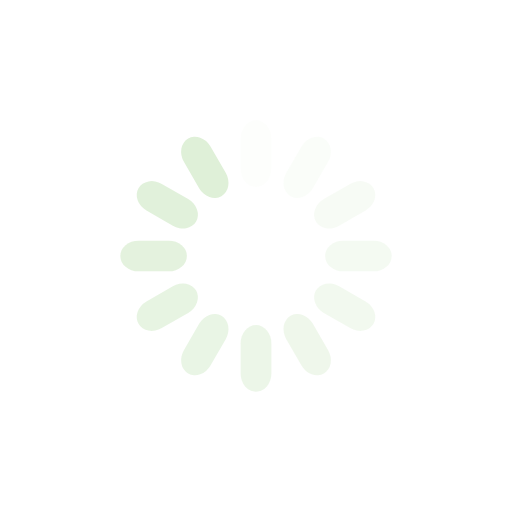
t = 0.00 s
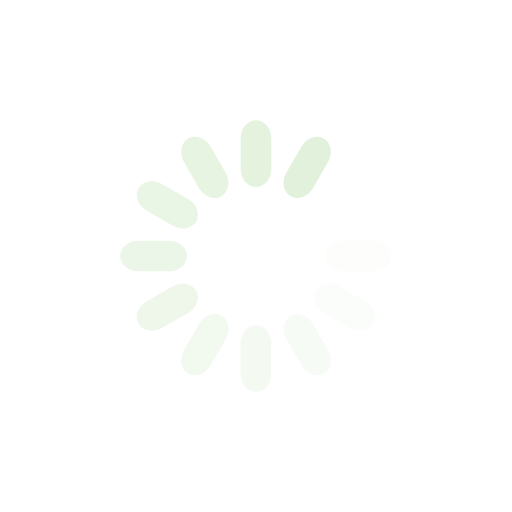
t = 0.35 s
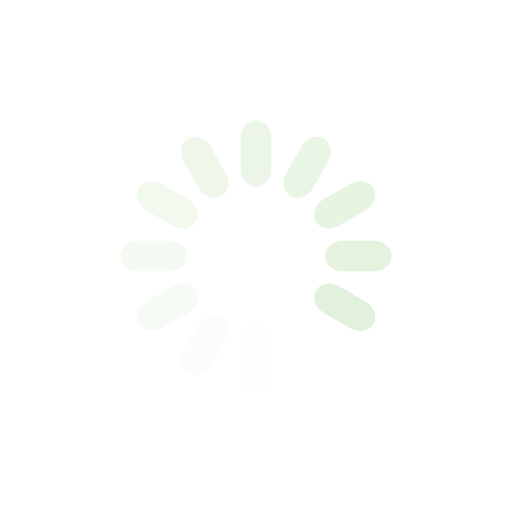
t = 0.70 s
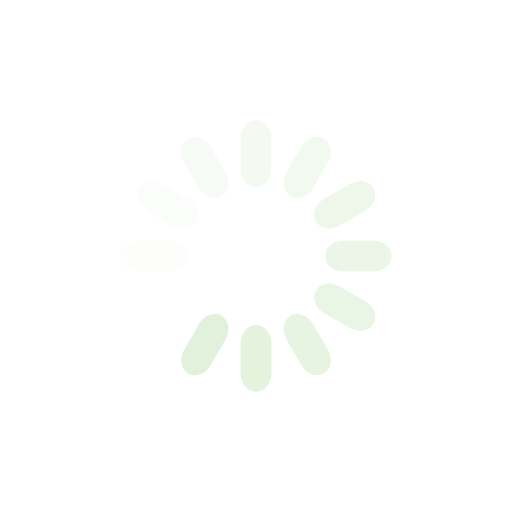
t = 1.05 s

The animated SVG that drew these frames (rendered in a browser with its animation timeline set to each time). Animation: 12 SMIL elements (animate=12); one cycle of 1.40 s, repeats indefinitely.

<svg class="lds-spinner" width="200px"  height="200px"  xmlns="http://www.w3.org/2000/svg" xmlns:xlink="http://www.w3.org/1999/xlink" viewBox="0 0 100 100" preserveAspectRatio="xMidYMid" style="background: none;"><g transform="rotate(0 50 50)">
  <rect x="47" y="23.5" rx="7.05" ry="3.525" width="6" height="13" fill="#dff0d8">
    <animate attributeName="opacity" values="1;0" keyTimes="0;1" dur="1.4s" begin="-1.2833333333333332s" repeatCount="indefinite"></animate>
  </rect>
</g><g transform="rotate(30 50 50)">
  <rect x="47" y="23.5" rx="7.05" ry="3.525" width="6" height="13" fill="#dff0d8">
    <animate attributeName="opacity" values="1;0" keyTimes="0;1" dur="1.4s" begin="-1.1666666666666667s" repeatCount="indefinite"></animate>
  </rect>
</g><g transform="rotate(60 50 50)">
  <rect x="47" y="23.5" rx="7.05" ry="3.525" width="6" height="13" fill="#dff0d8">
    <animate attributeName="opacity" values="1;0" keyTimes="0;1" dur="1.4s" begin="-1.05s" repeatCount="indefinite"></animate>
  </rect>
</g><g transform="rotate(90 50 50)">
  <rect x="47" y="23.5" rx="7.05" ry="3.525" width="6" height="13" fill="#dff0d8">
    <animate attributeName="opacity" values="1;0" keyTimes="0;1" dur="1.4s" begin="-0.9333333333333332s" repeatCount="indefinite"></animate>
  </rect>
</g><g transform="rotate(120 50 50)">
  <rect x="47" y="23.5" rx="7.05" ry="3.525" width="6" height="13" fill="#dff0d8">
    <animate attributeName="opacity" values="1;0" keyTimes="0;1" dur="1.4s" begin="-0.8166666666666665s" repeatCount="indefinite"></animate>
  </rect>
</g><g transform="rotate(150 50 50)">
  <rect x="47" y="23.5" rx="7.05" ry="3.525" width="6" height="13" fill="#dff0d8">
    <animate attributeName="opacity" values="1;0" keyTimes="0;1" dur="1.4s" begin="-0.6999999999999998s" repeatCount="indefinite"></animate>
  </rect>
</g><g transform="rotate(180 50 50)">
  <rect x="47" y="23.5" rx="7.05" ry="3.525" width="6" height="13" fill="#dff0d8">
    <animate attributeName="opacity" values="1;0" keyTimes="0;1" dur="1.4s" begin="-0.5833333333333334s" repeatCount="indefinite"></animate>
  </rect>
</g><g transform="rotate(210 50 50)">
  <rect x="47" y="23.5" rx="7.05" ry="3.525" width="6" height="13" fill="#dff0d8">
    <animate attributeName="opacity" values="1;0" keyTimes="0;1" dur="1.4s" begin="-0.4666666666666666s" repeatCount="indefinite"></animate>
  </rect>
</g><g transform="rotate(240 50 50)">
  <rect x="47" y="23.5" rx="7.05" ry="3.525" width="6" height="13" fill="#dff0d8">
    <animate attributeName="opacity" values="1;0" keyTimes="0;1" dur="1.4s" begin="-0.3499999999999999s" repeatCount="indefinite"></animate>
  </rect>
</g><g transform="rotate(270 50 50)">
  <rect x="47" y="23.5" rx="7.05" ry="3.525" width="6" height="13" fill="#dff0d8">
    <animate attributeName="opacity" values="1;0" keyTimes="0;1" dur="1.4s" begin="-0.2333333333333333s" repeatCount="indefinite"></animate>
  </rect>
</g><g transform="rotate(300 50 50)">
  <rect x="47" y="23.5" rx="7.05" ry="3.525" width="6" height="13" fill="#dff0d8">
    <animate attributeName="opacity" values="1;0" keyTimes="0;1" dur="1.4s" begin="-0.11666666666666665s" repeatCount="indefinite"></animate>
  </rect>
</g><g transform="rotate(330 50 50)">
  <rect x="47" y="23.5" rx="7.05" ry="3.525" width="6" height="13" fill="#dff0d8">
    <animate attributeName="opacity" values="1;0" keyTimes="0;1" dur="1.4s" begin="0s" repeatCount="indefinite"></animate>
  </rect>
</g></svg>
